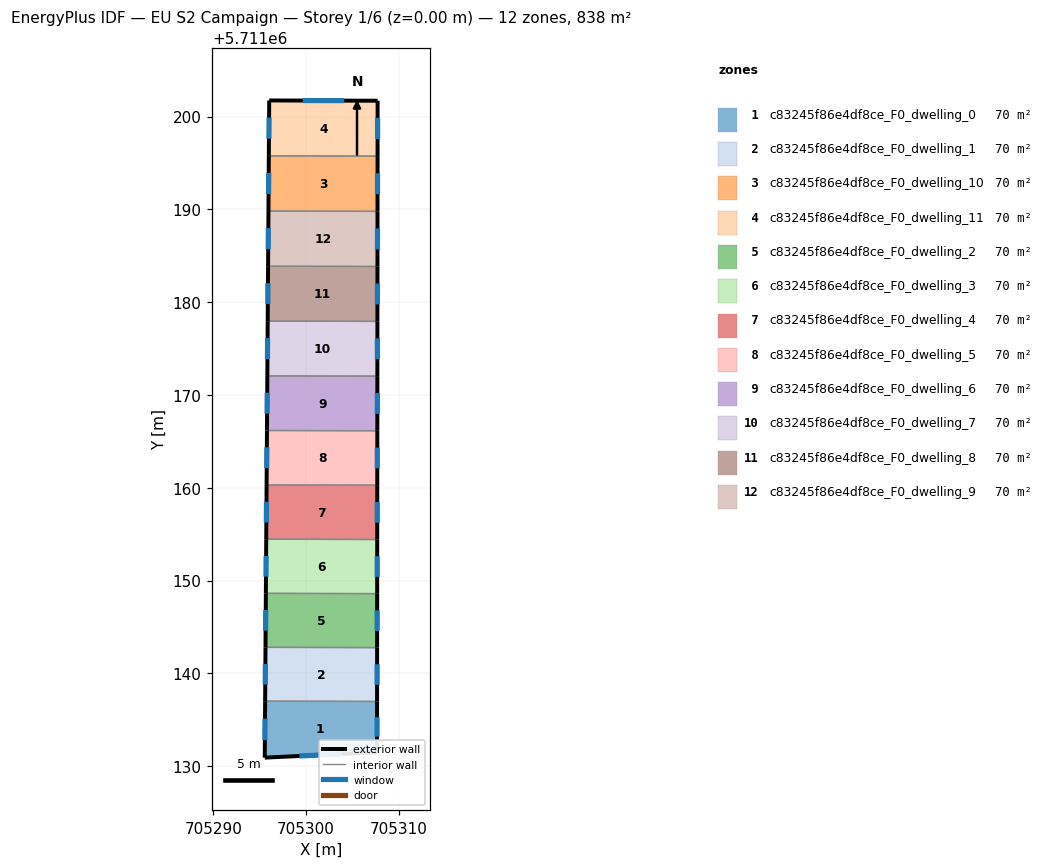
=== STOREY PLAN SPEC (per zone: floor XY polygon, exterior-wall plan segments, windows/doors) ===
zone 1: c83245f86e4df8ce_F0_dwelling_0  (69.8 m²)
  floor: (705307.64, 5711136.98) (705307.64, 5711131.50) (705295.54, 5711130.93) (705295.58, 5711137.01)
  exterior wall: (705307.64, 5711131.50) – (705307.64, 5711136.98)  [5.5 m]
    window: (705307.64, 5711133.19) – (705307.64, 5711135.29)  [2.4 m²]
  exterior wall: (705295.54, 5711130.93) – (705307.64, 5711131.50)  [12.1 m]
    window: (705299.28, 5711131.10) – (705303.90, 5711131.32)  [5.3 m²]
  exterior wall: (705295.58, 5711137.01) – (705295.54, 5711130.93)  [6.1 m]
    window: (705295.57, 5711135.13) – (705295.55, 5711132.81)  [2.7 m²]
  interior walls: 1
zone 2: c83245f86e4df8ce_F0_dwelling_1  (69.8 m²)
  floor: (705307.65, 5711142.78) (705307.64, 5711136.98) (705295.58, 5711137.01) (705295.62, 5711142.81)
  exterior wall: (705295.62, 5711142.81) – (705295.58, 5711137.01)  [5.8 m]
    window: (705295.61, 5711141.02) – (705295.60, 5711138.80)  [2.5 m²]
  exterior wall: (705307.64, 5711136.98) – (705307.65, 5711142.78)  [5.8 m]
    window: (705307.64, 5711138.77) – (705307.65, 5711140.99)  [2.5 m²]
  interior walls: 2
zone 3: c83245f86e4df8ce_F0_dwelling_10  (69.8 m²)
  floor: (705307.70, 5711195.73) (705307.69, 5711189.78) (705295.94, 5711189.81) (705295.98, 5711195.76)
  exterior wall: (705295.98, 5711195.76) – (705295.94, 5711189.81)  [6.0 m]
    window: (705295.97, 5711193.92) – (705295.95, 5711191.65)  [2.6 m²]
  exterior wall: (705307.69, 5711189.78) – (705307.70, 5711195.73)  [6.0 m]
    window: (705307.69, 5711191.62) – (705307.69, 5711193.89)  [2.6 m²]
  interior walls: 2
zone 4: c83245f86e4df8ce_F0_dwelling_11  (69.8 m²)
  floor: (705307.70, 5711201.70) (705307.70, 5711195.73) (705295.98, 5711195.76) (705296.02, 5711201.73)
  exterior wall: (705296.02, 5711201.73) – (705295.98, 5711195.76)  [6.0 m]
    window: (705296.01, 5711199.89) – (705295.99, 5711197.60)  [2.6 m²]
  exterior wall: (705307.70, 5711201.70) – (705296.02, 5711201.73)  [11.7 m]
    window: (705304.09, 5711201.71) – (705299.63, 5711201.72)  [5.1 m²]
  exterior wall: (705307.70, 5711195.73) – (705307.70, 5711201.70)  [6.0 m]
    window: (705307.70, 5711197.58) – (705307.70, 5711199.86)  [2.6 m²]
  interior walls: 1
zone 5: c83245f86e4df8ce_F0_dwelling_2  (69.8 m²)
  floor: (705307.65, 5711148.60) (705307.65, 5711142.78) (705295.62, 5711142.81) (705295.66, 5711148.63)
  exterior wall: (705295.66, 5711148.63) – (705295.62, 5711142.81)  [5.8 m]
    window: (705295.65, 5711146.83) – (705295.63, 5711144.61)  [2.6 m²]
  exterior wall: (705307.65, 5711142.78) – (705307.65, 5711148.60)  [5.8 m]
    window: (705307.65, 5711144.58) – (705307.65, 5711146.80)  [2.6 m²]
  interior walls: 2
zone 6: c83245f86e4df8ce_F0_dwelling_3  (69.8 m²)
  floor: (705307.66, 5711154.43) (705307.65, 5711148.60) (705295.66, 5711148.63) (705295.70, 5711154.46)
  exterior wall: (705295.70, 5711154.46) – (705295.66, 5711148.63)  [5.8 m]
    window: (705295.69, 5711152.66) – (705295.67, 5711150.43)  [2.6 m²]
  exterior wall: (705307.65, 5711148.60) – (705307.66, 5711154.43)  [5.8 m]
    window: (705307.65, 5711150.40) – (705307.66, 5711152.63)  [2.6 m²]
  interior walls: 2
zone 7: c83245f86e4df8ce_F0_dwelling_4  (69.8 m²)
  floor: (705307.66, 5711160.28) (705307.66, 5711154.43) (705295.70, 5711154.46) (705295.74, 5711160.31)
  exterior wall: (705295.74, 5711160.31) – (705295.70, 5711154.46)  [5.8 m]
    window: (705295.73, 5711158.50) – (705295.71, 5711156.26)  [2.6 m²]
  exterior wall: (705307.66, 5711154.43) – (705307.66, 5711160.28)  [5.8 m]
    window: (705307.66, 5711156.24) – (705307.66, 5711158.47)  [2.6 m²]
  interior walls: 2
zone 8: c83245f86e4df8ce_F0_dwelling_5  (69.8 m²)
  floor: (705307.67, 5711166.14) (705307.66, 5711160.28) (705295.74, 5711160.31) (705295.78, 5711166.17)
  exterior wall: (705295.78, 5711166.17) – (705295.74, 5711160.31)  [5.9 m]
    window: (705295.77, 5711164.36) – (705295.75, 5711162.12)  [2.6 m²]
  exterior wall: (705307.66, 5711160.28) – (705307.67, 5711166.14)  [5.9 m]
    window: (705307.66, 5711162.09) – (705307.67, 5711164.33)  [2.6 m²]
  interior walls: 2
zone 9: c83245f86e4df8ce_F0_dwelling_6  (69.8 m²)
  floor: (705307.67, 5711172.03) (705307.67, 5711166.14) (705295.78, 5711166.17) (705295.82, 5711172.06)
  exterior wall: (705295.82, 5711172.06) – (705295.78, 5711166.17)  [5.9 m]
    window: (705295.81, 5711170.24) – (705295.79, 5711167.99)  [2.6 m²]
  exterior wall: (705307.67, 5711166.14) – (705307.67, 5711172.03)  [5.9 m]
    window: (705307.67, 5711167.96) – (705307.67, 5711170.21)  [2.6 m²]
  interior walls: 2
zone 10: c83245f86e4df8ce_F0_dwelling_7  (69.8 m²)
  floor: (705307.68, 5711177.93) (705307.67, 5711172.03) (705295.82, 5711172.06) (705295.86, 5711177.96)
  exterior wall: (705295.86, 5711177.96) – (705295.82, 5711172.06)  [5.9 m]
    window: (705295.85, 5711176.13) – (705295.83, 5711173.88)  [2.6 m²]
  exterior wall: (705307.67, 5711172.03) – (705307.68, 5711177.93)  [5.9 m]
    window: (705307.68, 5711173.85) – (705307.68, 5711176.11)  [2.6 m²]
  interior walls: 2
zone 11: c83245f86e4df8ce_F0_dwelling_8  (69.8 m²)
  floor: (705307.69, 5711183.84) (705307.68, 5711177.93) (705295.86, 5711177.96) (705295.90, 5711183.87)
  exterior wall: (705295.90, 5711183.87) – (705295.86, 5711177.96)  [5.9 m]
    window: (705295.89, 5711182.05) – (705295.87, 5711179.78)  [2.6 m²]
  exterior wall: (705307.68, 5711177.93) – (705307.69, 5711183.84)  [5.9 m]
    window: (705307.68, 5711179.75) – (705307.68, 5711182.02)  [2.6 m²]
  interior walls: 2
zone 12: c83245f86e4df8ce_F0_dwelling_9  (69.8 m²)
  floor: (705307.69, 5711189.78) (705307.69, 5711183.84) (705295.90, 5711183.87) (705295.94, 5711189.81)
  exterior wall: (705295.94, 5711189.81) – (705295.90, 5711183.87)  [5.9 m]
    window: (705295.93, 5711187.98) – (705295.91, 5711185.71)  [2.6 m²]
  exterior wall: (705307.69, 5711183.84) – (705307.69, 5711189.78)  [5.9 m]
    window: (705307.69, 5711185.68) – (705307.69, 5711187.95)  [2.6 m²]
  interior walls: 2

=== DERIVED (storey summary) ===
Building: EU S2 Campaign
Storey: 1 of 6  (floor level z = 0.00 m)
Storey gross floor area: 838.1 m²
Zones on this storey: 12
  - c83245f86e4df8ce_F0_dwelling_0: floor 69.8 m²; exterior wall 23.7 m (71.0 m²); 3 window(s) 10.4 m²; WWR 14.6%
  - c83245f86e4df8ce_F0_dwelling_1: floor 69.8 m²; exterior wall 11.6 m (34.8 m²); 2 window(s) 5.1 m²; WWR 14.6%
  - c83245f86e4df8ce_F0_dwelling_10: floor 69.8 m²; exterior wall 11.9 m (35.7 m²); 2 window(s) 5.2 m²; WWR 14.6%
  - c83245f86e4df8ce_F0_dwelling_11: floor 69.8 m²; exterior wall 23.6 m (70.9 m²); 3 window(s) 10.4 m²; WWR 14.6%
  - c83245f86e4df8ce_F0_dwelling_2: floor 69.8 m²; exterior wall 11.6 m (34.9 m²); 2 window(s) 5.1 m²; WWR 14.6%
  - c83245f86e4df8ce_F0_dwelling_3: floor 69.8 m²; exterior wall 11.7 m (35.0 m²); 2 window(s) 5.1 m²; WWR 14.6%
  - c83245f86e4df8ce_F0_dwelling_4: floor 69.8 m²; exterior wall 11.7 m (35.1 m²); 2 window(s) 5.1 m²; WWR 14.6%
  - c83245f86e4df8ce_F0_dwelling_5: floor 69.8 m²; exterior wall 11.7 m (35.2 m²); 2 window(s) 5.1 m²; WWR 14.6%
  - c83245f86e4df8ce_F0_dwelling_6: floor 69.8 m²; exterior wall 11.8 m (35.3 m²); 2 window(s) 5.2 m²; WWR 14.6%
  - c83245f86e4df8ce_F0_dwelling_7: floor 69.8 m²; exterior wall 11.8 m (35.4 m²); 2 window(s) 5.2 m²; WWR 14.6%
  - c83245f86e4df8ce_F0_dwelling_8: floor 69.8 m²; exterior wall 11.8 m (35.5 m²); 2 window(s) 5.2 m²; WWR 14.6%
  - c83245f86e4df8ce_F0_dwelling_9: floor 69.8 m²; exterior wall 11.9 m (35.6 m²); 2 window(s) 5.2 m²; WWR 14.6%
Zone adjacency (shared interzone walls):
  - c83245f86e4df8ce_F0_dwelling_0 ↔ c83245f86e4df8ce_F0_dwelling_1
  - c83245f86e4df8ce_F0_dwelling_1 ↔ c83245f86e4df8ce_F0_dwelling_2
  - c83245f86e4df8ce_F0_dwelling_10 ↔ c83245f86e4df8ce_F0_dwelling_11
  - c83245f86e4df8ce_F0_dwelling_10 ↔ c83245f86e4df8ce_F0_dwelling_9
  - c83245f86e4df8ce_F0_dwelling_2 ↔ c83245f86e4df8ce_F0_dwelling_3
  - c83245f86e4df8ce_F0_dwelling_3 ↔ c83245f86e4df8ce_F0_dwelling_4
  - c83245f86e4df8ce_F0_dwelling_4 ↔ c83245f86e4df8ce_F0_dwelling_5
  - c83245f86e4df8ce_F0_dwelling_5 ↔ c83245f86e4df8ce_F0_dwelling_6
  - c83245f86e4df8ce_F0_dwelling_6 ↔ c83245f86e4df8ce_F0_dwelling_7
  - c83245f86e4df8ce_F0_dwelling_7 ↔ c83245f86e4df8ce_F0_dwelling_8
  - c83245f86e4df8ce_F0_dwelling_8 ↔ c83245f86e4df8ce_F0_dwelling_9